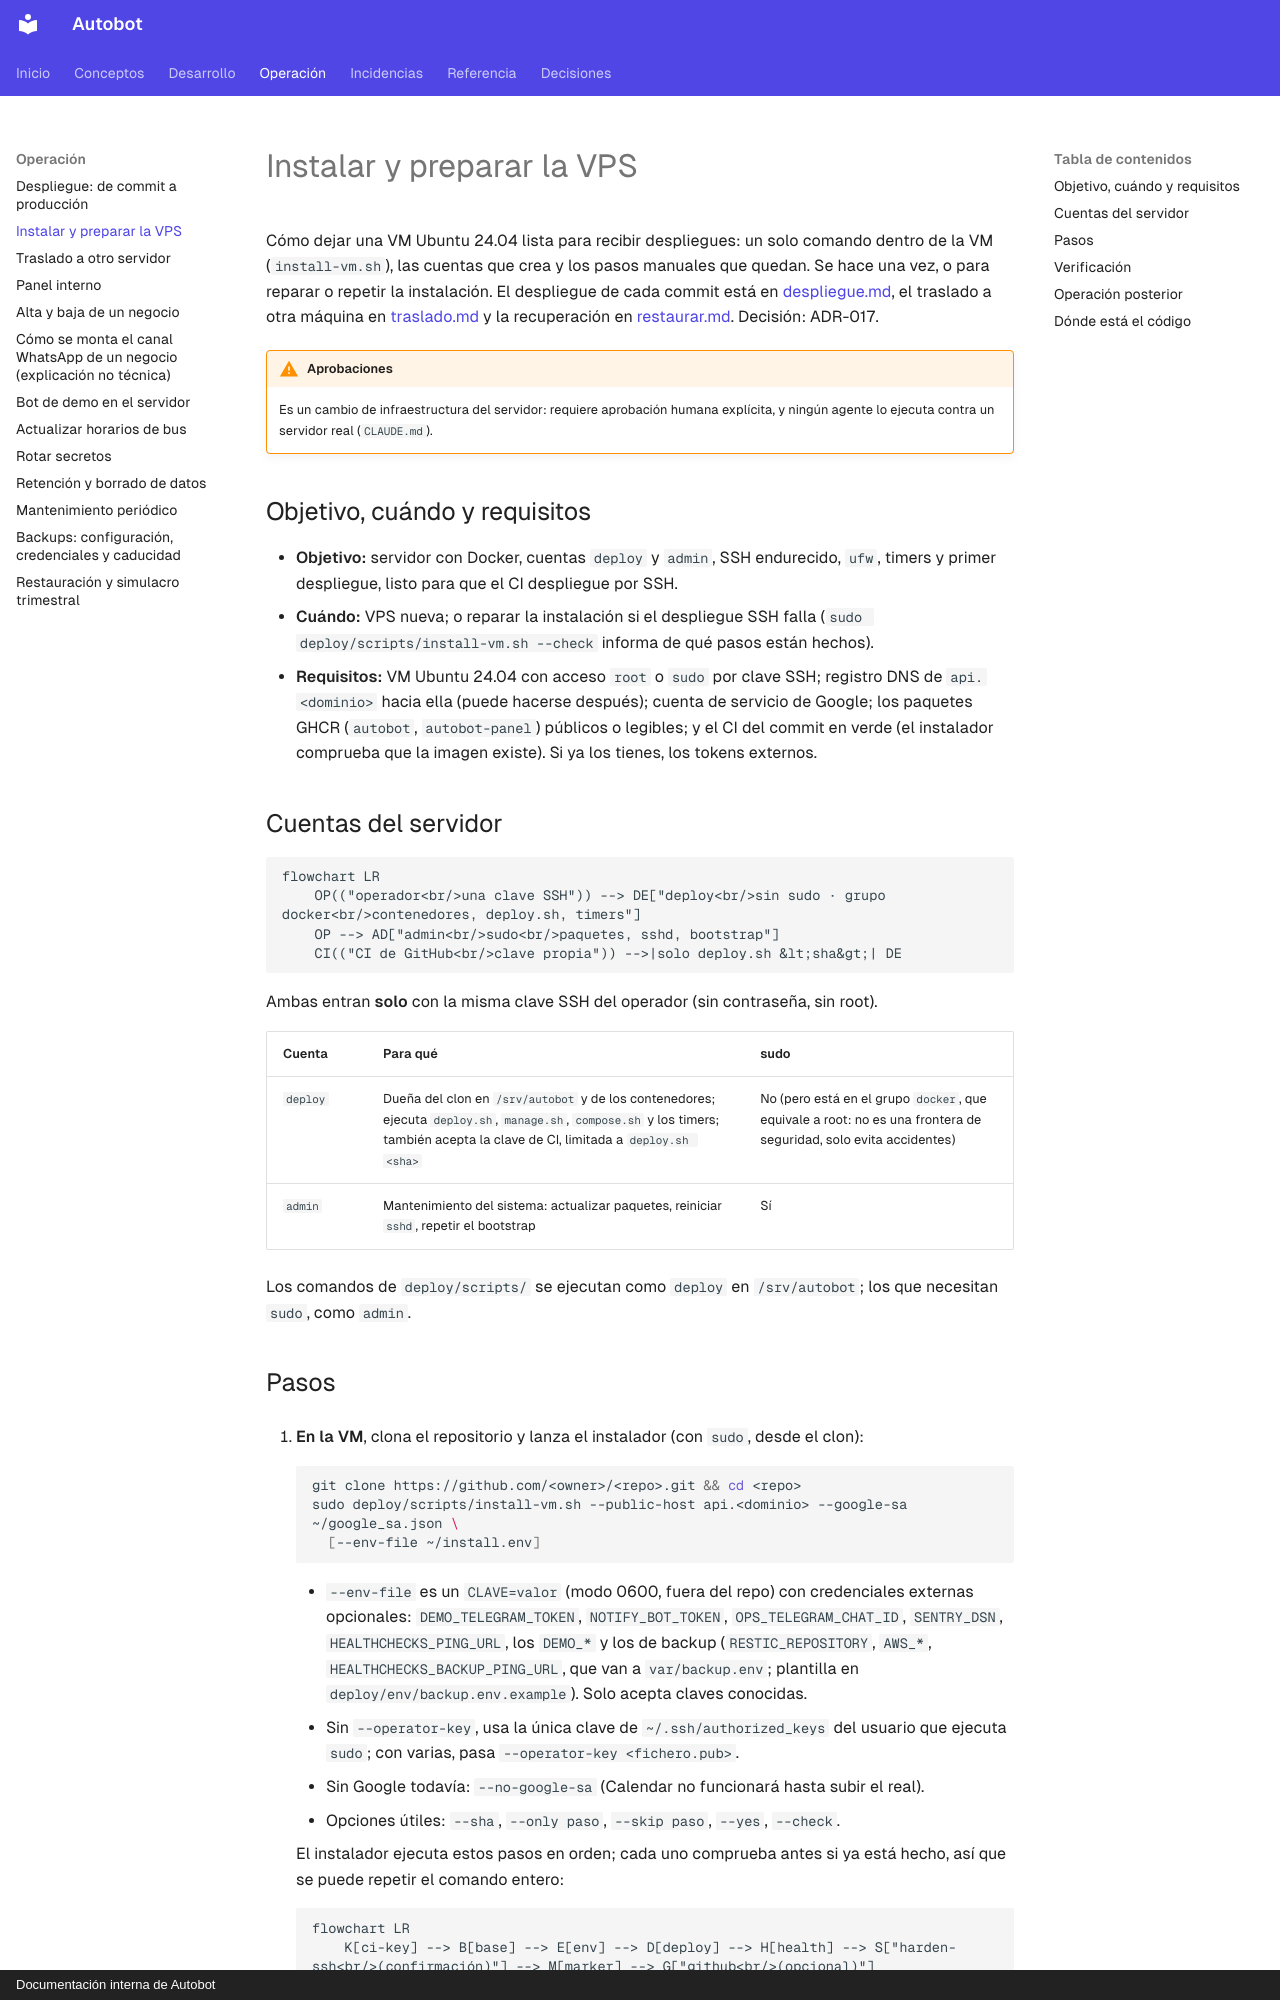

repository: MarianodelRio/autobot · page: procedimientos/servidor/index.html · generator: mkdocs · copyright: Documentación interna de Autobot

# Instalar y preparar la VPS

Cómo dejar una VM Ubuntu 24.04 lista para recibir despliegues: un solo comando dentro de
la VM (`install-vm.sh`), las cuentas que crea y los pasos manuales que quedan. Se hace una
vez, o para reparar o repetir la instalación. El despliegue de cada commit está en
[despliegue.md](despliegue.md), el traslado a otra máquina en [traslado.md](traslado.md) y
la recuperación en [restaurar.md](restaurar.md). Decisión: ADR-017.

!!! warning "Aprobaciones"
    Es un cambio de infraestructura del servidor: requiere aprobación humana explícita, y
    ningún agente lo ejecuta contra un servidor real (`CLAUDE.md`).

## Objetivo, cuándo y requisitos

- **Objetivo:** servidor con Docker, cuentas `deploy` y `admin`, SSH endurecido, `ufw`,
  timers y primer despliegue, listo para que el CI despliegue por SSH.
- **Cuándo:** VPS nueva; o reparar la instalación si el despliegue SSH falla
  (`sudo deploy/scripts/install-vm.sh --check` informa de qué pasos están hechos).
- **Requisitos:** VM Ubuntu 24.04 con acceso `root` o `sudo` por clave SSH; registro DNS de
  `api.<dominio>` hacia ella (puede hacerse después); cuenta de servicio de Google; los
  paquetes GHCR (`autobot`, `autobot-panel`) públicos o legibles; y el CI del commit en
  verde (el instalador comprueba que la imagen existe). Si ya los tienes, los tokens
  externos.

## Cuentas del servidor

```mermaid
flowchart LR
    OP(("operador<br/>una clave SSH")) --> DE["deploy<br/>sin sudo · grupo docker<br/>contenedores, deploy.sh, timers"]
    OP --> AD["admin<br/>sudo<br/>paquetes, sshd, bootstrap"]
    CI(("CI de GitHub<br/>clave propia")) -->|solo deploy.sh &lt;sha&gt;| DE
```

Ambas entran **solo** con la misma clave SSH del operador (sin contraseña, sin root).

| Cuenta | Para qué | sudo |
|---|---|---|
| `deploy` | Dueña del clon en `/srv/autobot` y de los contenedores; ejecuta `deploy.sh`, `manage.sh`, `compose.sh` y los timers; también acepta la clave de CI, limitada a `deploy.sh <sha>` | No (pero está en el grupo `docker`, que equivale a root: no es una frontera de seguridad, solo evita accidentes) |
| `admin` | Mantenimiento del sistema: actualizar paquetes, reiniciar `sshd`, repetir el bootstrap | Sí |

Los comandos de `deploy/scripts/` se ejecutan como `deploy` en `/srv/autobot`; los que
necesitan `sudo`, como `admin`.
